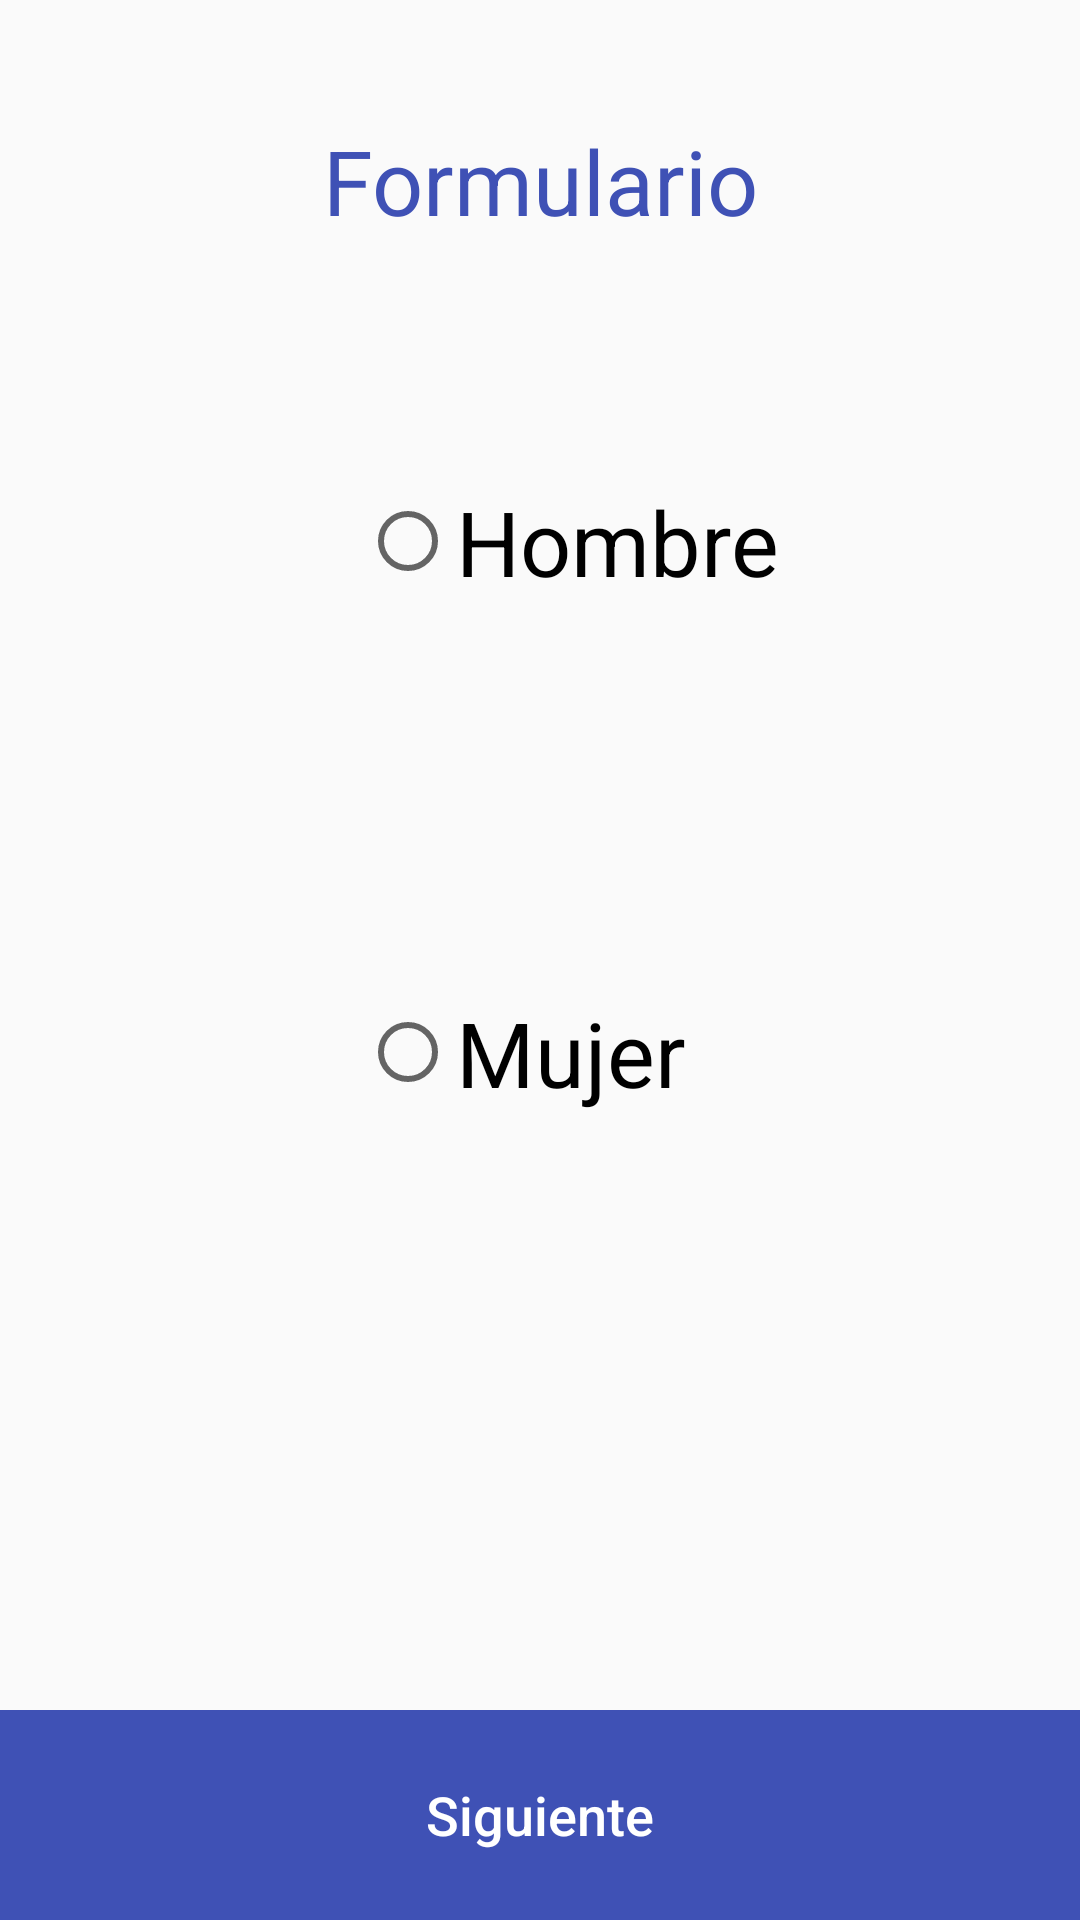

This screen was rendered from an Android layout file. Write that file and the resources it references.
<!-- AndroidManifest.xml: application theme AppTheme -->
<!-- res/layout/activity_formulario.xml -->
<?xml version="1.0" encoding="utf-8"?>
<LinearLayout xmlns:android="http://schemas.android.com/apk/res/android"
    android:layout_width="match_parent"
    android:layout_height="match_parent"
    android:fillViewport="true"
    android:focusable="true"
    android:clickable="true"
    android:orientation="vertical">

        <LinearLayout
            android:layout_width="match_parent"
            android:layout_height="0dp"
            android:layout_weight="8"
            android:orientation="vertical">

            <TextView
                android:layout_width="match_parent"
                android:layout_height="wrap_content"
                style="@style/edittext"
                android:layout_marginTop="40dp"
                android:maxLength="40"
                android:singleLine="true"
                android:text="Formulario"
                android:gravity="center"
                android:textSize="30dp"/>

           <RadioGroup
               android:layout_width="match_parent"
               android:layout_height="wrap_content"
               android:layout_gravity="center"
               android:layout_marginLeft="80dp"
               android:layout_marginTop="50dp">

                <RadioButton
                    android:layout_width="wrap_content"
                    android:layout_height="wrap_content"
                    android:checked="false"
                    android:text="Hombre"
                    android:id="@+id/rdbtnHombre"
                    android:textSize="30dp"
                    android:layout_marginTop="30dp"/>
               <RadioButton
                   android:layout_width="wrap_content"
                   android:layout_height="wrap_content"
                   android:checked="false"
                   android:text="Mujer"
                   android:id="@+id/rdbtnMujer"
                   android:textSize="30dp"
                   android:layout_marginTop="130dp"/>
           </RadioGroup>


        </LinearLayout>


        <LinearLayout
            android:layout_width="match_parent"
            android:layout_height="70dp"
            android:orientation="horizontal"
            android:layout_gravity="bottom"
            android:gravity="bottom">

            <Button
                android:id="@+id/btnRegistro"
                android:layout_width="0dp"
                android:layout_height="match_parent"
                android:layout_weight="3"
                android:text="@string/cuestionario_uno"
                style="@style/button_blue"/>
        </LinearLayout>


</LinearLayout>
<!-- resources referenced by this layout -->
<resources>
  <string name="cuestionario_uno">Siguiente</string>
  <style name="button_blue" parent="button_rounded">
          <item name="android:background">@color/secundary_foreground</item>
      </style>
  <style name="edittext">
          <item name="android:textColor">@color/blue</item>
          <item name="android:cursorVisible">true</item>
          <item name="android:gravity">left</item>
          <item name="android:textCursorDrawable">@null</item>
          <item name="android:textColorHint">@color/hint</item>
  
  
          <item name="android:layout_marginRight">@dimen/margin_20</item>
          <item name="android:layout_marginLeft">@dimen/margin_20</item>
  
  
      </style>
  <style name="AppTheme" parent="Theme.AppCompat.Light.DarkActionBar">
          
          <item name="colorPrimary">@color/colorPrimary</item>
          <item name="colorPrimaryDark">@color/colorPrimaryDark</item>
          <item name="colorAccent">@color/colorAccent</item>
      </style>
  <style name="button_rounded" parent="button">
          <item name="android:drawablePadding">@dimen/padding_20</item>
          <item name="android:textColor">@color/white</item>
          <item name="android:gravity">center</item>
          <item name="android:layout_gravity">center</item>
      </style>
  <color name="secundary_foreground">#3F51B5</color>
  <color name="blue">#3F51B5</color>
  <color name="hint">#3F51B5</color>
  <dimen name="margin_20">20dp</dimen>
  <color name="colorPrimary">#3F51B5</color>
  <color name="colorPrimaryDark">#303F9F</color>
  <color name="colorAccent">#FF4081</color>
  <style name="button">
          <item name="android:textAllCaps">false</item>
          <item name="android:textSize">@dimen/text_size_18</item>
      </style>
  <dimen name="padding_20">20dp</dimen>
  <color name="white">#ffffff</color>
  <dimen name="text_size_18">18sp</dimen>
</resources>
